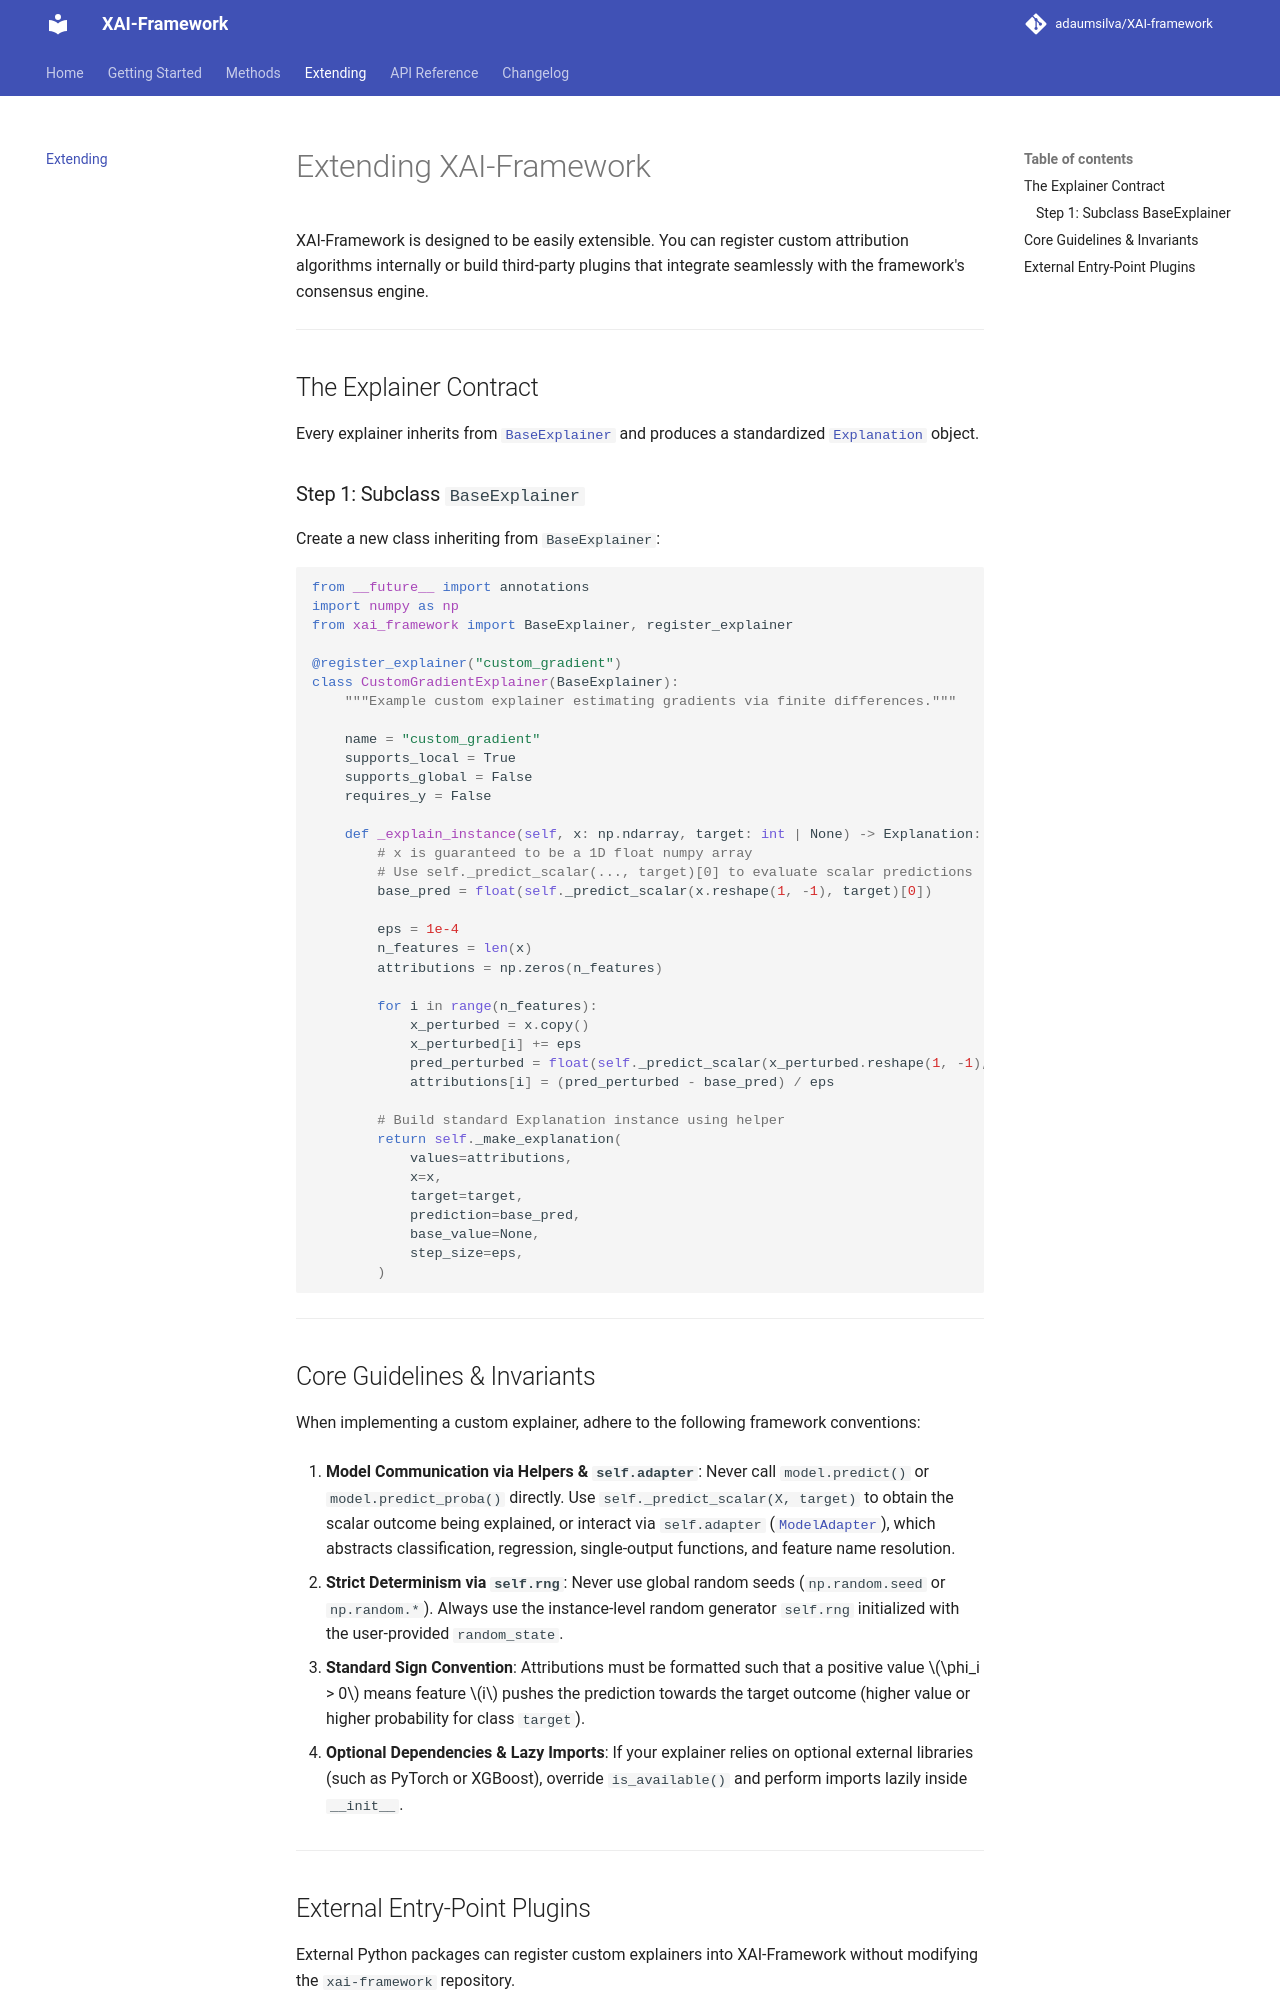

repository: adaumsilva/XAI-framework · page: extending/index.html · generator: mkdocs

# Extending XAI-Framework

XAI-Framework is designed to be easily extensible. You can register custom attribution algorithms internally or build third-party plugins that integrate seamlessly with the framework's consensus engine.

---

## The Explainer Contract

Every explainer inherits from [`BaseExplainer`][xai_framework.explainers.base.BaseExplainer] and produces a standardized [`Explanation`][xai_framework.explanation.Explanation] object.

### Step 1: Subclass `BaseExplainer`

Create a new class inheriting from `BaseExplainer`:

```python
from __future__ import annotations
import numpy as np
from xai_framework import BaseExplainer, register_explainer

@register_explainer("custom_gradient")
class CustomGradientExplainer(BaseExplainer):
    """Example custom explainer estimating gradients via finite differences."""

    name = "custom_gradient"
    supports_local = True
    supports_global = False
    requires_y = False

    def _explain_instance(self, x: np.ndarray, target: int | None) -> Explanation:
        # x is guaranteed to be a 1D float numpy array
        # Use self._predict_scalar(..., target)[0] to evaluate scalar predictions
        base_pred = float(self._predict_scalar(x.reshape(1, -1), target)[0])

        eps = 1e-4
        n_features = len(x)
        attributions = np.zeros(n_features)

        for i in range(n_features):
            x_perturbed = x.copy()
            x_perturbed[i] += eps
            pred_perturbed = float(self._predict_scalar(x_perturbed.reshape(1, -1), target)[0])
            attributions[i] = (pred_perturbed - base_pred) / eps

        # Build standard Explanation instance using helper
        return self._make_explanation(
            values=attributions,
            x=x,
            target=target,
            prediction=base_pred,
            base_value=None,
            step_size=eps,
        )
```

---

## Core Guidelines & Invariants

When implementing a custom explainer, adhere to the following framework conventions:

1. **Model Communication via Helpers & `self.adapter`**:
   Never call `model.predict()` or `model.predict_proba()` directly. Use `self._predict_scalar(X, target)` to obtain the scalar outcome being explained, or interact via `self.adapter` ([`ModelAdapter`][xai_framework.model.ModelAdapter]), which abstracts classification, regression, single-output functions, and feature name resolution.

2. **Strict Determinism via `self.rng`**:
   Never use global random seeds (`np.random.seed` or `np.random.*`). Always use the instance-level random generator `self.rng` initialized with the user-provided `random_state`.

3. **Standard Sign Convention**:
   Attributions must be formatted such that a positive value $\phi_i > 0$ means feature $i$ pushes the prediction towards the target outcome (higher value or higher probability for class `target`).

4. **Optional Dependencies & Lazy Imports**:
   If your explainer relies on optional external libraries (such as PyTorch or XGBoost), override `is_available()` and perform imports lazily inside `__init__`.

---
